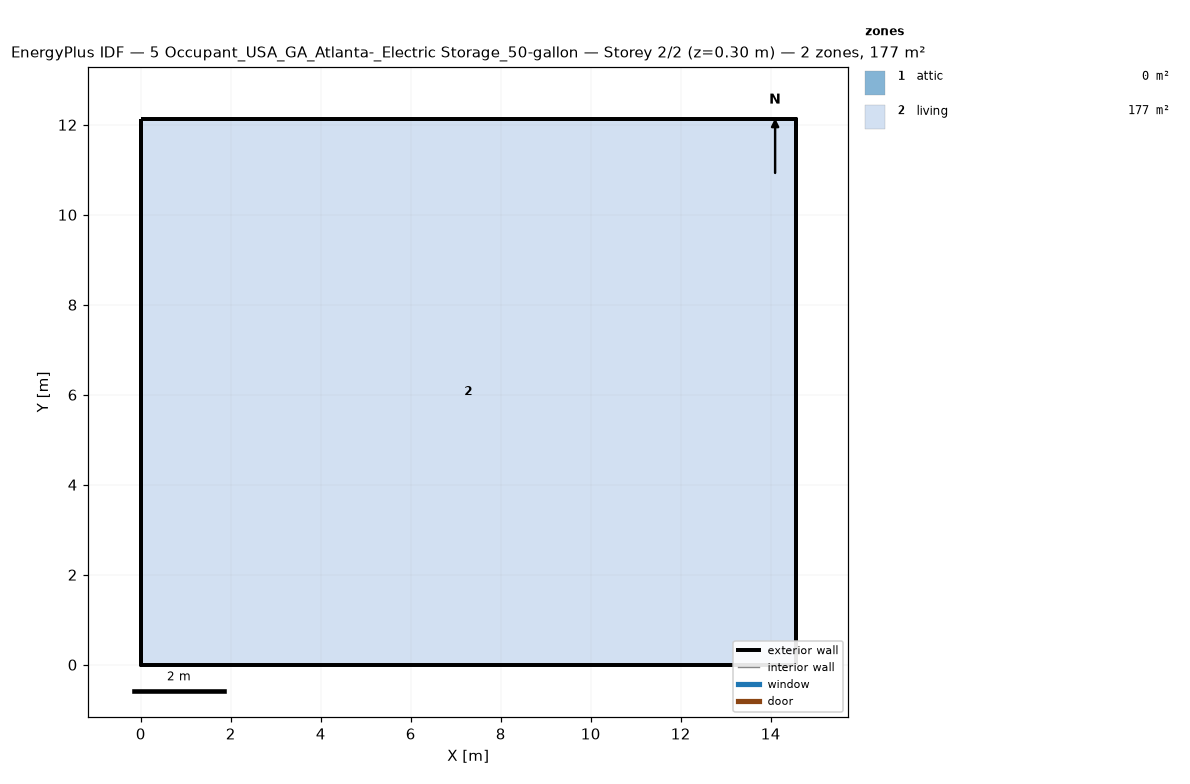
=== STOREY PLAN SPEC (per zone: floor XY polygon, exterior-wall plan segments, windows/doors) ===
zone 1: attic  (0.0 m²)
  exterior wall: (14.55, 0.00) – (14.55, 12.13) – (14.55, 6.06)  [18.2 m]
  exterior wall: (0.00, 12.13) – (0.00, 0.00) – (0.00, 6.06)  [18.2 m]
zone 2: living  (176.5 m²)
  floor: (0.00, 0.00) (0.00, 12.13) (14.55, 12.13) (14.55, 0.00)
  exterior wall: (0.00, 0.00) – (14.55, 0.00)  [14.6 m]
  exterior wall: (14.55, 0.00) – (14.55, 12.13)  [12.1 m]
  exterior wall: (14.55, 12.13) – (0.00, 12.13)  [14.6 m]
  exterior wall: (0.00, 12.13) – (0.00, 0.00)  [12.1 m]

=== DERIVED (storey summary) ===
Building: 5 Occupant_USA_GA_Atlanta-_Electric Storage_50-gallon
Storey: 2 of 2  (floor level z = 0.30 m)
Storey gross floor area: 176.5 m²
Zones on this storey: 2
  - attic: floor 0.0 m²; exterior wall 36.4 m (24.5 m²); WWR 0.0%
  - living: floor 176.5 m²; exterior wall 53.4 m (146.4 m²); WWR 0.0%
Zone adjacency: (none detected)